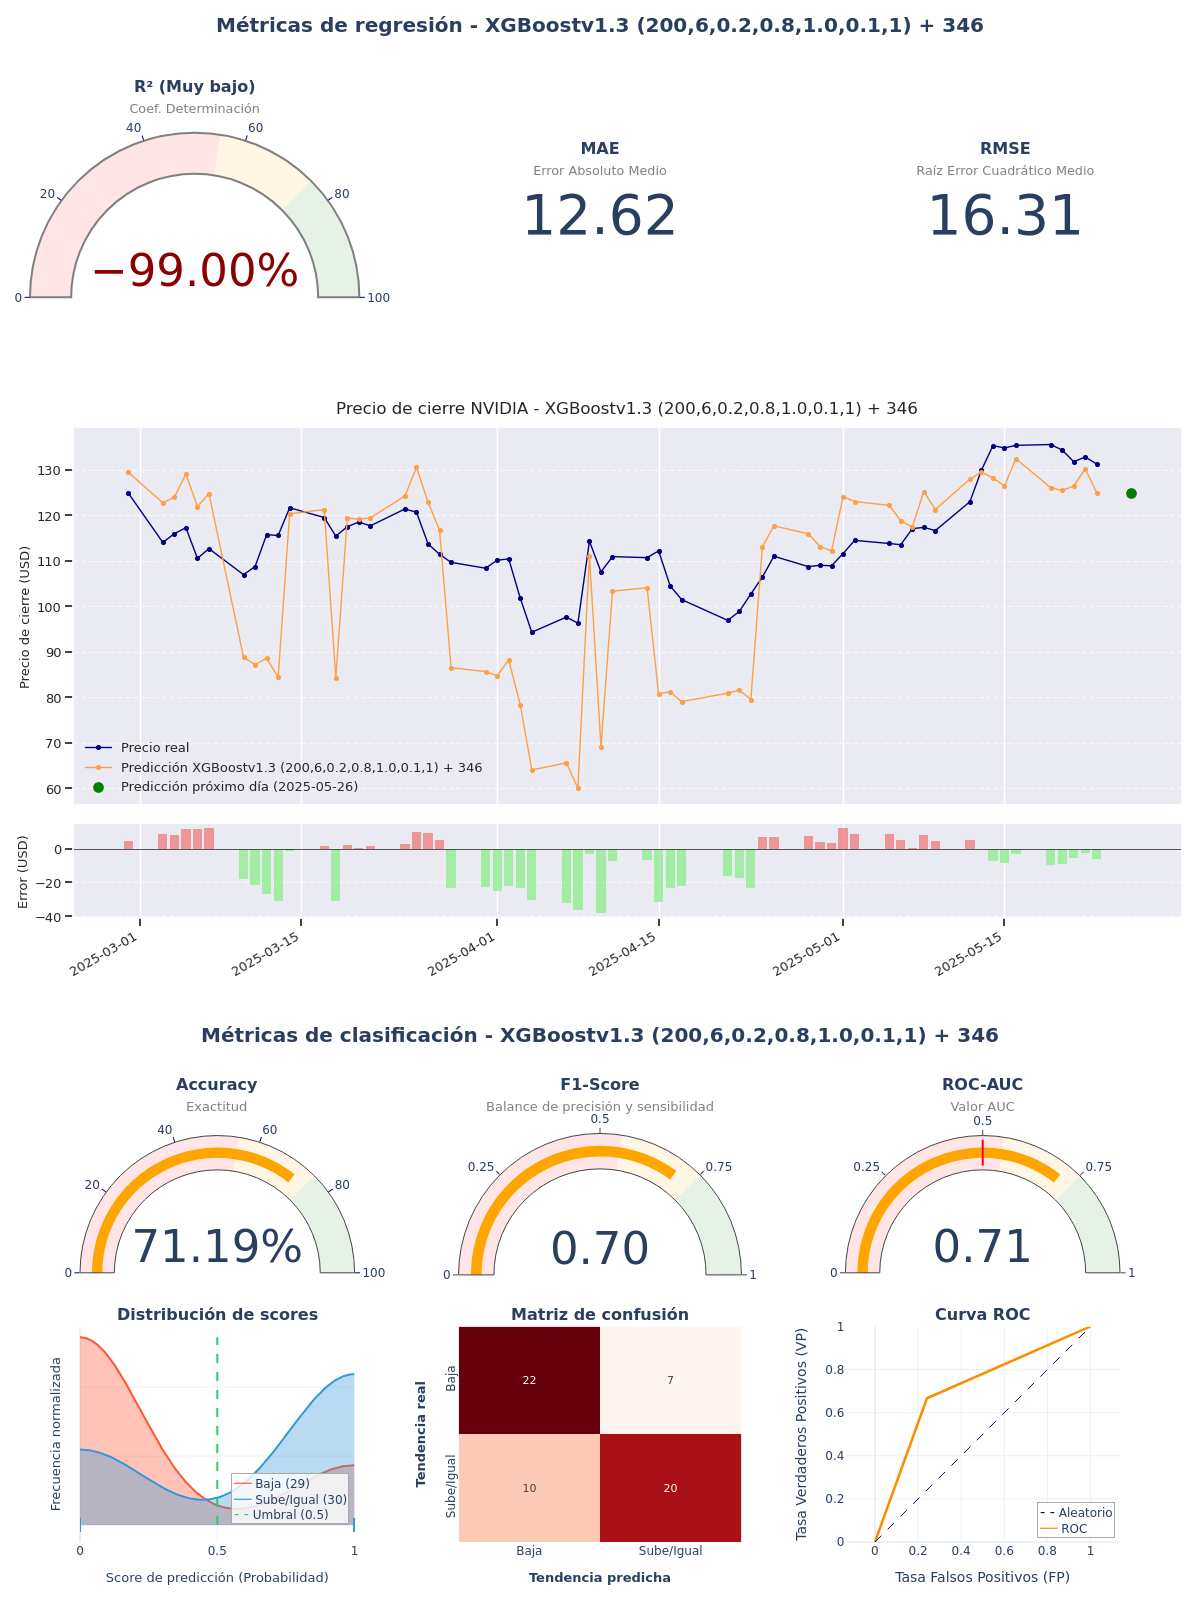

Values plotted in this chart, from the file beside it:
model_title; model_hash; r2; mae; rmse; accuracy; f1_score; roc_auc; irb_regr; irb_clas; irb_total
XGBoostv1.3 (200,6,0.2,0.8,1.0,0.1,1) + …; 304be9ab; -1,5296; 12,6197; 16,3121; 0,7119; 0,7018; 0,7126; -0,4484; 1,3501; 0,5408
